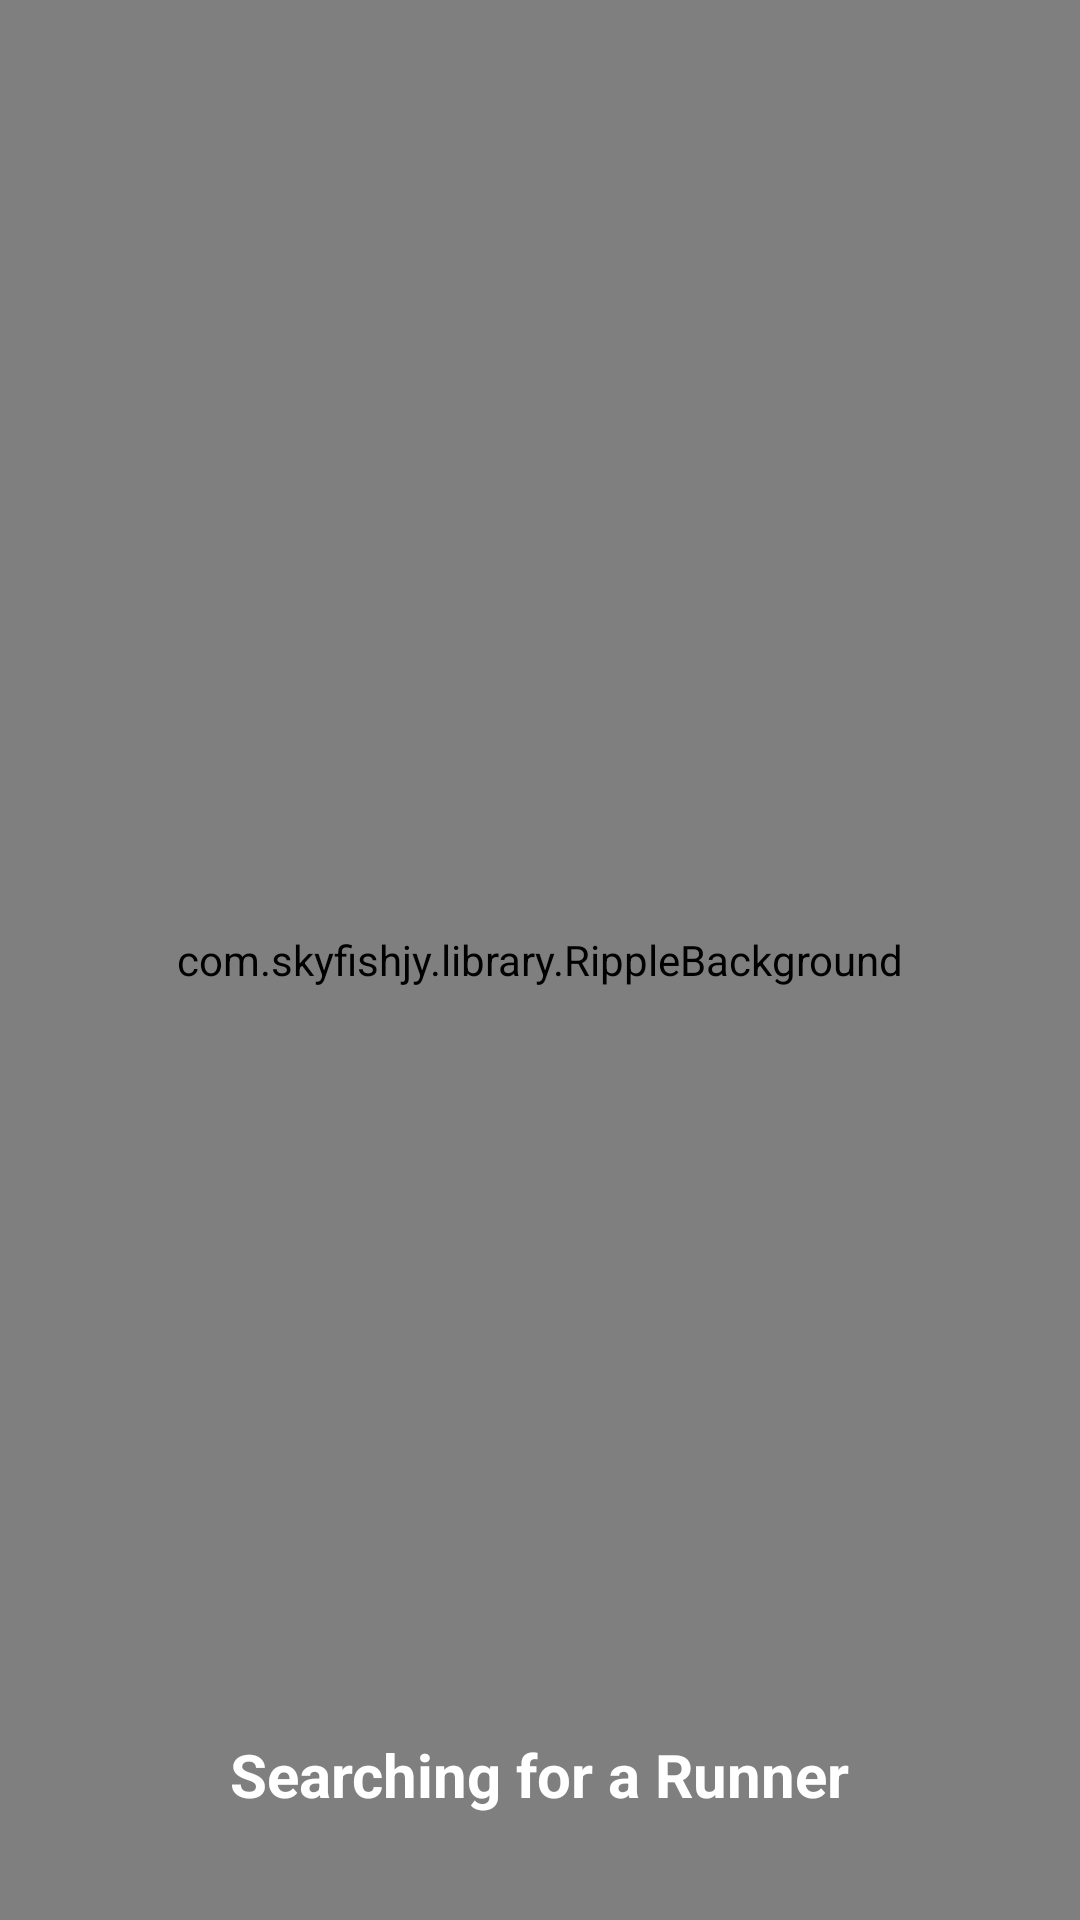

Reconstruct the res/layout file that produces this screen, plus the resources it refers to.
<!-- AndroidManifest.xml: activity theme AppTheme.NoActionBar -->
<!-- res/layout/activity_search_runner.xml -->
<?xml version="1.0" encoding="utf-8"?>
<RelativeLayout xmlns:android="http://schemas.android.com/apk/res/android"
    xmlns:app="http://schemas.android.com/apk/res-auto"
    xmlns:tools="http://schemas.android.com/tools"
    android:layout_width="match_parent"
    android:layout_height="match_parent"
    android:background="#464B4E"
    tools:context=".Customization.SearchRunnerActivity">

    <ImageView
        android:layout_width="40dp"
        android:layout_height="40dp"
       android:layout_margin="10dp"
        android:background="@drawable/ic_baseline_cancel_24"
        android:onClick="onclickcancelsearchrunner" />

    <com.skyfishjy.library.RippleBackground
        android:id="@+id/content"
        android:layout_width="match_parent"
        android:layout_height="match_parent"
        android:layout_centerInParent="true"
        app:rb_color="#0099CC"
        app:rb_duration="3000"
        app:rb_radius="32dp"
        app:rb_rippleAmount="4"
        app:rb_scale="6">

        <ImageView
            android:id="@+id/centerImage"
            android:layout_width="80dp"
            android:layout_height="70dp"
            android:layout_centerInParent="true"
            android:src="@drawable/ic_baseline_search_24" />
    </com.skyfishjy.library.RippleBackground>

    <TextView
        android:layout_width="wrap_content"
        android:layout_height="wrap_content"
        android:layout_alignParentBottom="true"
        android:layout_centerHorizontal="true"
        android:padding="35dp"
        android:text="Searching for a Runner"
        android:textColor="#fff"
        android:textSize="20dp"
        android:textStyle="bold" />
</RelativeLayout>
<!-- resources referenced by this layout -->
<resources>
  <style name="AppTheme.NoActionBar">
          <item name="windowActionBar">false</item>
          <item name="windowNoTitle">true</item>
      </style>
</resources>
